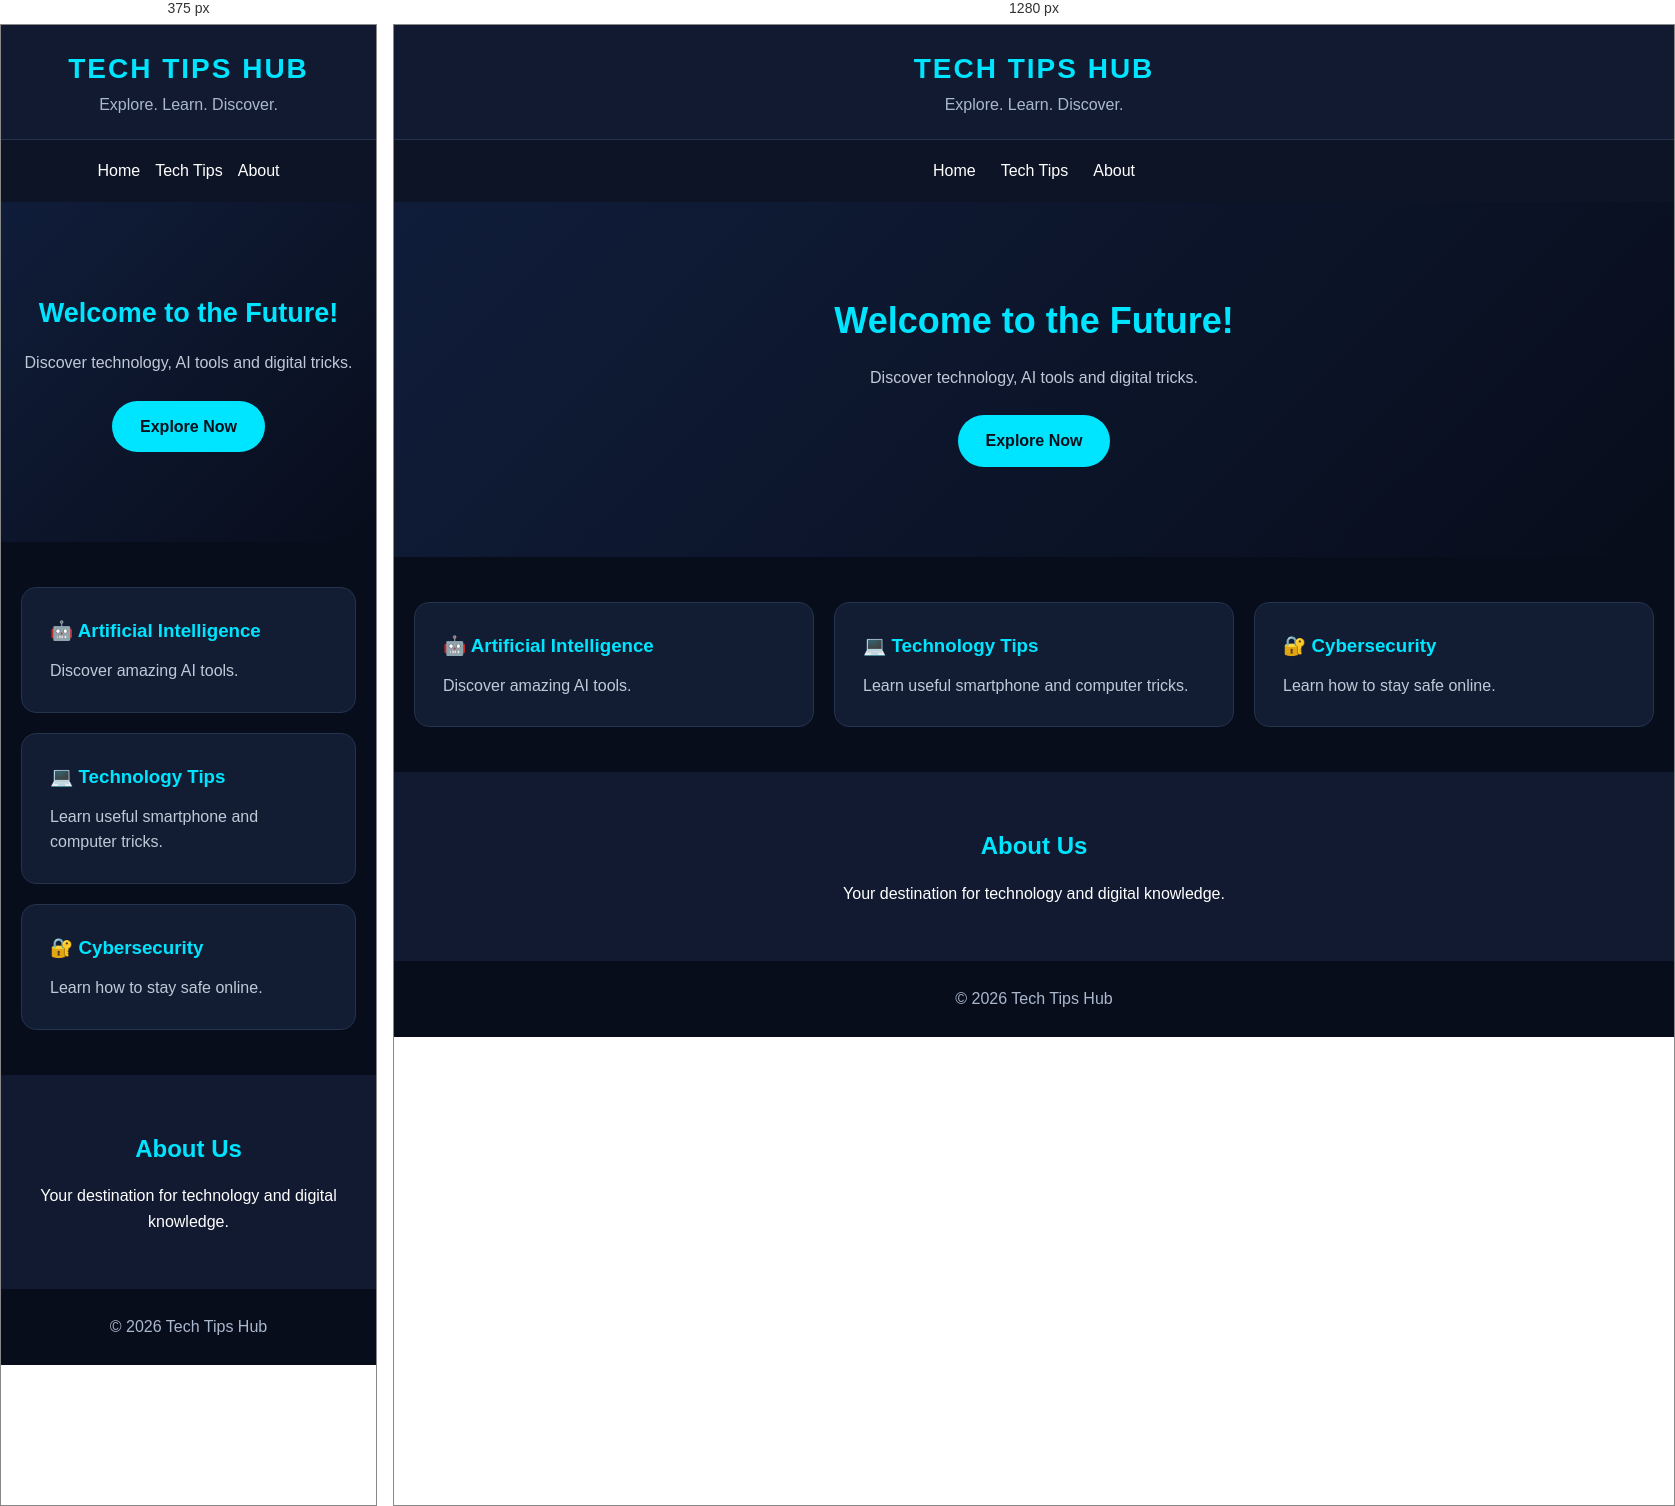
Rendered at 375 px and 1280 px, left to right.

<!-- file: index.html -->
<!DOCTYPE html>
<html lang="en">
<head>
<meta charset="UTF-8">
<meta name="viewport" content="width=device-width, initial-scale=1.0">
<title>Tech Tips Hub</title>
<link rel="stylesheet" href="style.css">
</head>
<body>

<header>
    <h1>TECH TIPS HUB</h1>
    <p>Explore. Learn. Discover.</p>
</header>

<nav>
    <a href="#">Home</a>
    <a href="#tips">Tech Tips</a>
    <a href="#about">About</a>
</nav>

<section class="hero">
    <h2>Welcome to the Future!</h2>
    <p>Discover technology, AI tools and digital tricks.</p>
    <a href="#tips" class="btn">Explore Now</a>
</section>

<section id="tips" class="cards">
    <div class="card">
        <h3>🤖 Artificial Intelligence</h3>
        <p>Discover amazing AI tools.</p>
    </div>

    <div class="card">
        <h3>💻 Technology Tips</h3>
        <p>Learn useful smartphone and computer tricks.</p>
    </div>

    <div class="card">
        <h3>🔐 Cybersecurity</h3>
        <p>Learn how to stay safe online.</p>
    </div>
</section>

<section id="about">
    <h2>About Us</h2>
    <p>Your destination for technology and digital knowledge.</p>
</section>

<footer>
    <p>© 2026 Tech Tips Hub</p>
</footer>

<script src="script.js"></script>
</body>
</html>


/* @media block from style.css */
@media (max-width: 600px) {
    .hero h2 {
        font-size: 27px;
    }

    nav {
        gap: 15px;
    }
}